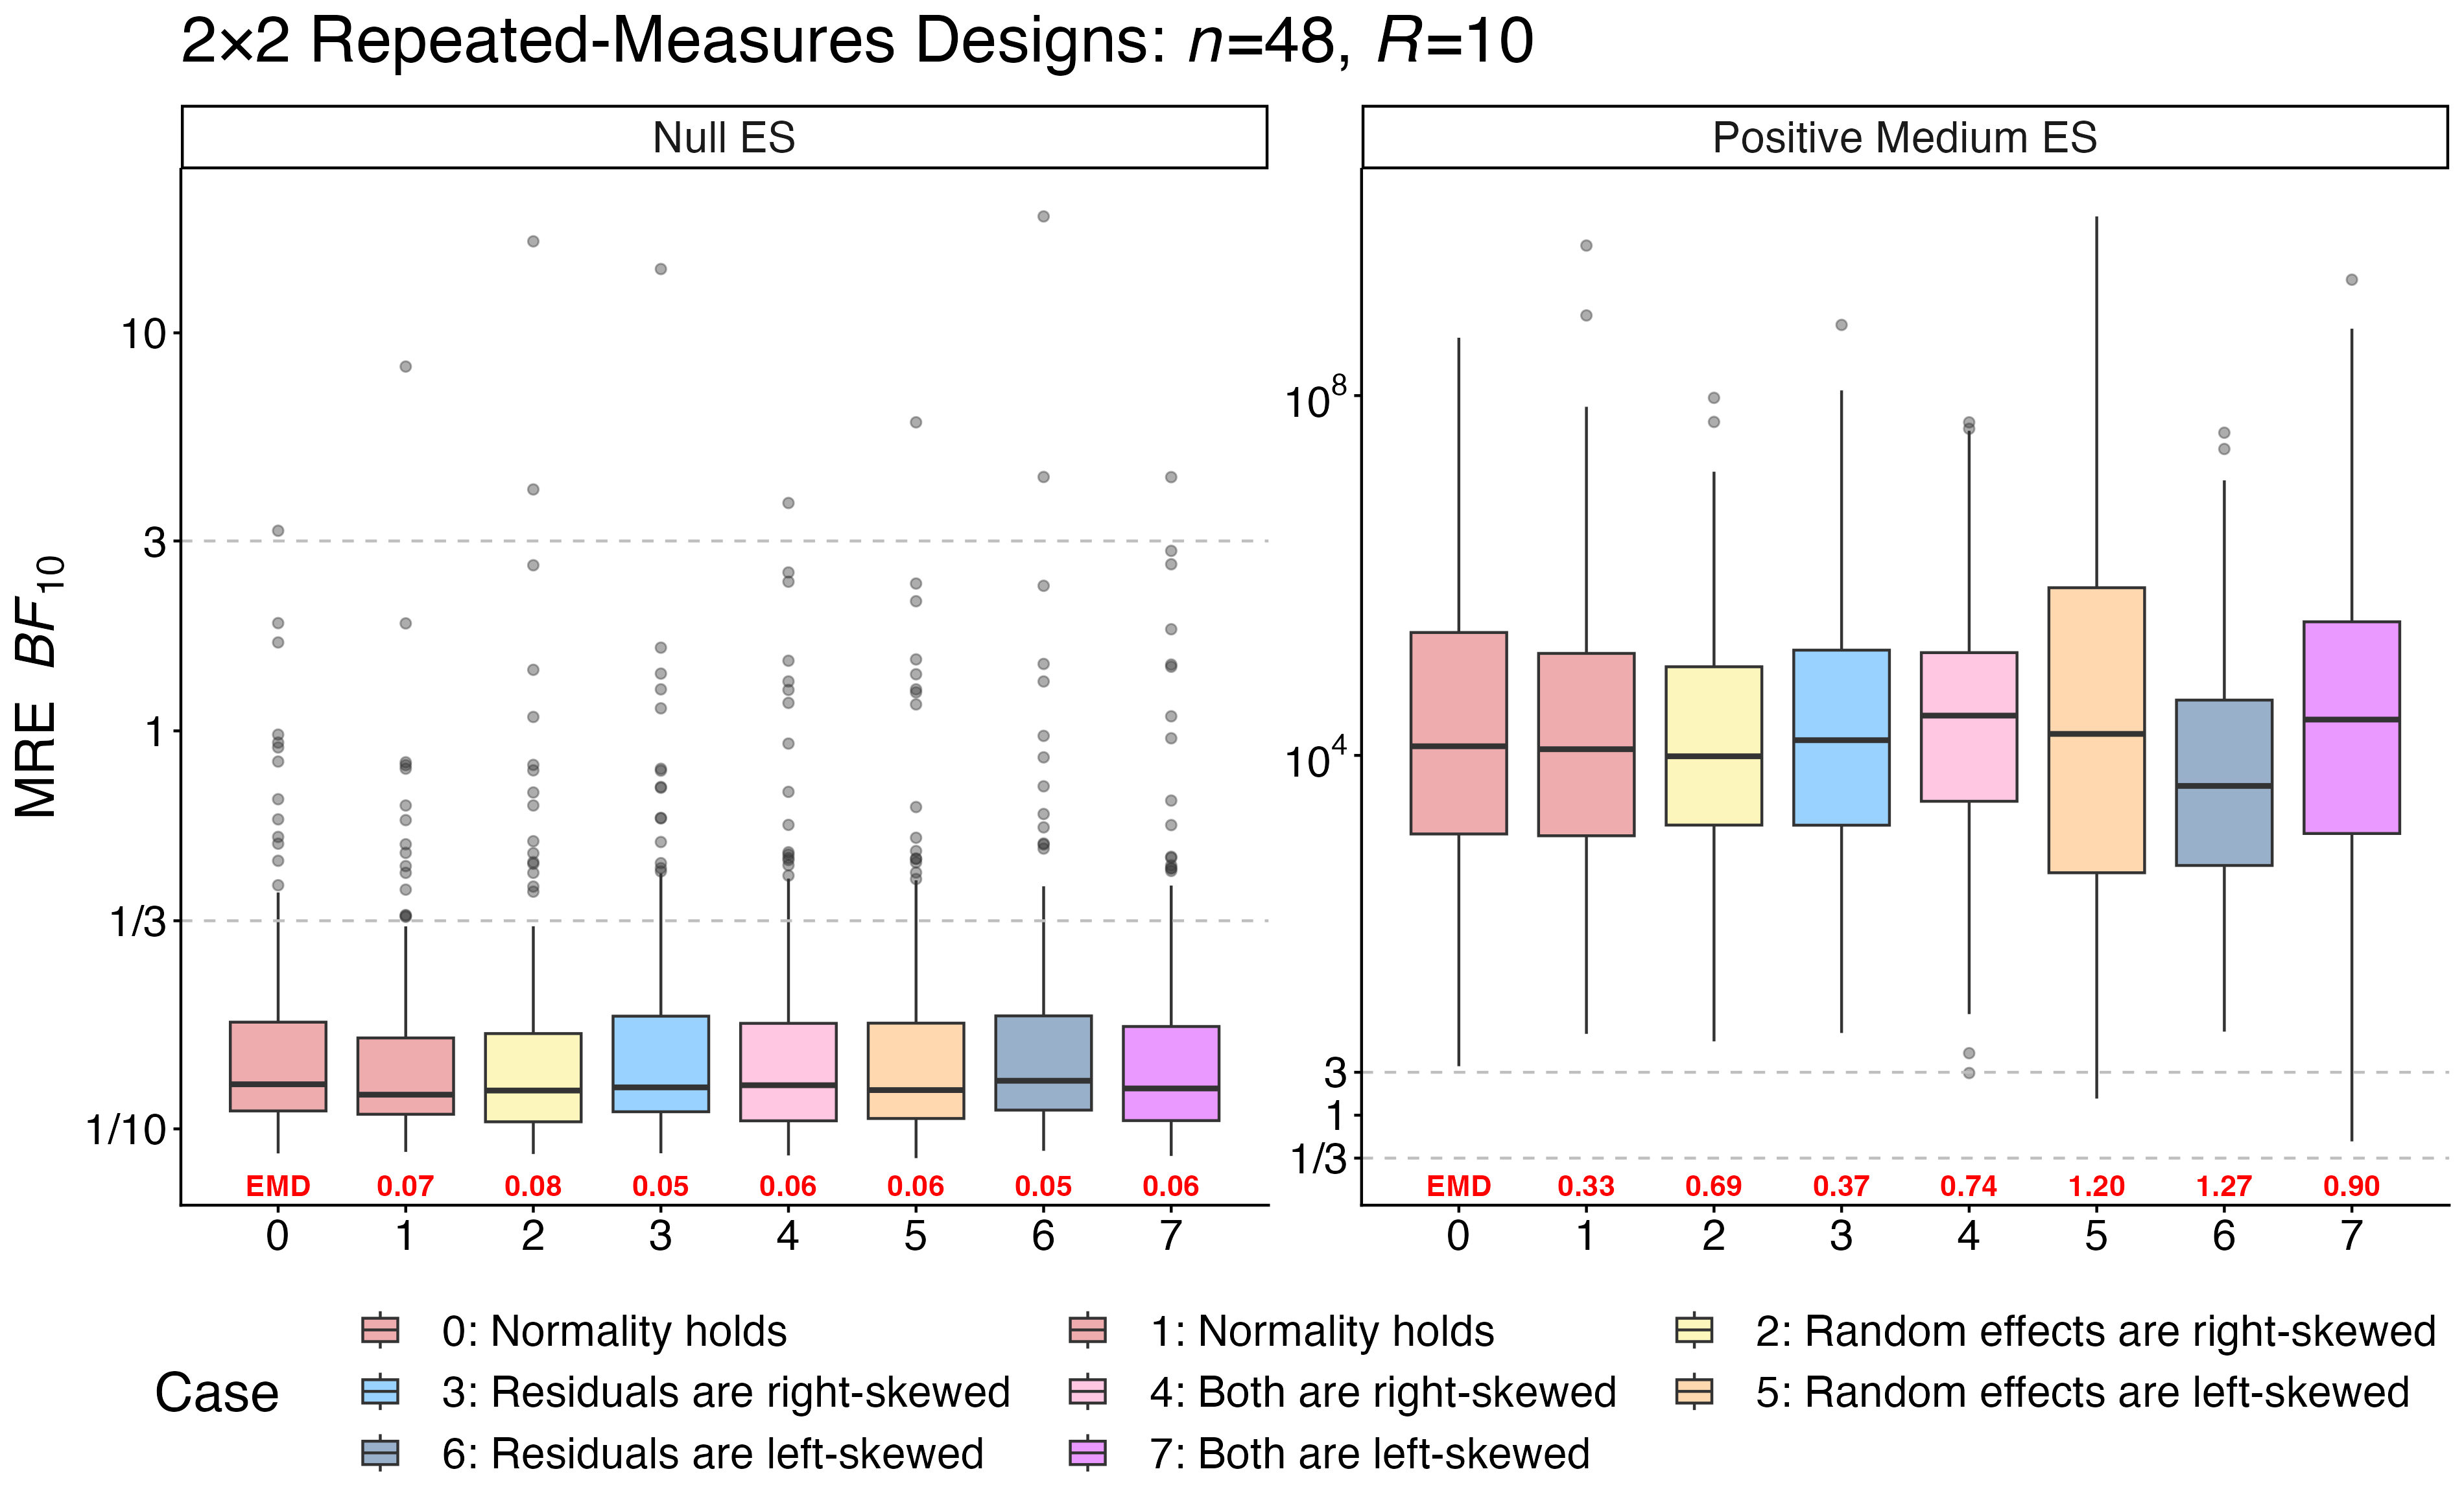

Generate this figure with R:
library(dplyr) # v 1.1.4
library(ggh4x) # v 0.3.1; library(ggplot2) # v 4.0.1
library(transport) # v 0.15-4

dat <- read.csv("~/Downloads/osfstorage-archive/Simulation 2/Figure 3/Sim2x2_robust.csv")
dat <- filter(dat, !if_any(contains("error"), ~ . > .05)) # 53 (out of 36,000) have been filtered out
dat$Label <- factor(dat$Case, labels=c("0: Normality holds",
                                       "1: Normality holds",
                                       "2: Random effects are right-skewed",
                                       "3: Residuals are right-skewed",
                                       "4: Both are right-skewed",
                                       "5: Random effects are left-skewed",
                                       "6: Residuals are left-skewed",
                                       "7: Both are left-skewed"))
dat$ES <- factor(dat$B1, labels=paste0(c("Null", paste0("Positive ", c("Small", "Medium", "Large"))), " ES"))


nSubj <- 48 # number of participants
nTrial <- 10 # number of trials
df <- subset(dat, N==nSubj & n==nTrial)

distBF <- distP <- ksBF <- ksP <- prop <- numeric(32); i <- 1
for (es in c(0, .25, .5, .75)) {
  temp <- subset(df, B1==es & Case==0)
  for (case in 0:7) {
    sub <- subset(df, B1==es & Case==case)
    prop[i] <- sum(sub$BF01_A < 1/3) / nrow(sub) # proportion of the Bayes factors supporting the alternative
    distBF[i] <- ifelse(case==0, "EMD", sprintf("%.2f", wasserstein1d(-log(temp$BF01_A), -log(sub$BF01_A)))) # ln(BF₁₀)
    distP[i] <- ifelse(case==0, "EMD", round(wasserstein1d(temp$pValA, sub$pValA),10)) # earth mover's distance (EMD)
    ksBF[i] <- ifelse(case==0, "KS", round(ks.test(-log(temp$BF01_A), -log(sub$BF01_A))$statistic,2)) # ln(BF₁₀)
    ksP[i] <- ifelse(case==0, "KS", round(ks.test(temp$pValA, sub$pValA)$statistic,3)) # Kolmogorov–Smirnov (KS) statistic
    i <- i + 1
  }
}
anno <- data.frame("Case"=0:7,
                   "Label"=factor(levels(df$Label)),
                   "ES"=factor(rep(levels(df$ES), each=8)),
                   "prop"=prop,
                   "distBF"=distBF,
                   "distP"=distP,
                   "ksBF"=ksBF,
                   "ksP"=ksP)

fig2 <- ggplot(subset(df, ES %in% c("Null ES", "Positive Medium ES")), aes(x=Case, y=-log(BF01_A), fill=Label)) + # ln(BF₁₀)
  geom_boxplot(alpha=.4) +
  facet_wrap(.~ES, scales="free_y", nrow=1) +
  labs(x="", y=expression("MRE "~italic("BF")[10]), fill="Case",
       title=bquote("2×2 Repeated-Measures Designs: " * italic("n") * "=" * .(nSubj) * ", " * italic("R") * "=" * .(nTrial))) +
  scale_fill_manual(values=c("#d83034", "#d83034", "#f9e858", "#008dff", "#ff73b6", "#ff9d3a", "#003a7d", "#c701ff")) +
  facetted_pos_scales(y=list(scale_y_continuous(breaks=c(-log(10), -log(3), 0, log(3), log(10)),
                                                labels=c("1/10", "1/3", 1, 3, 10)),
                             scale_y_continuous(breaks=c(-log(3), 0, log(3), log(1E4), log(1E8)),
                                                labels=c("1/3", 1, 3, expression(10^4), expression(10^8))) )) +
  scale_x_continuous(breaks=seq(0,7,by=1)) +
  geom_hline(yintercept=c(-log(3), log(3)), linetype="dashed", color="gray") +
  geom_text(data=subset(anno, ES %in% c("Null ES", "Positive Medium ES")), 
            aes(x=Case, y=Inf, label=distBF), vjust=49.5, col="red", fontface="bold") +
  theme_classic() +
  theme(legend.position="bottom", text=element_text(size=20), legend.margin=margin(t=-15),
        legend.title=element_text(margin=margin(0,1,0,0,"cm")),
        legend.text=element_text(margin=margin(0,0.5,0,0.5,"cm"))) +
  guides(fill=guide_legend(nrow=3, byrow=T))
ggsave("~/Downloads/osfstorage-archive/Simulation 2/Figure 3/Figure 3.png", fig2, width=3800, height=2300, units="px", device="png", dpi=300)
